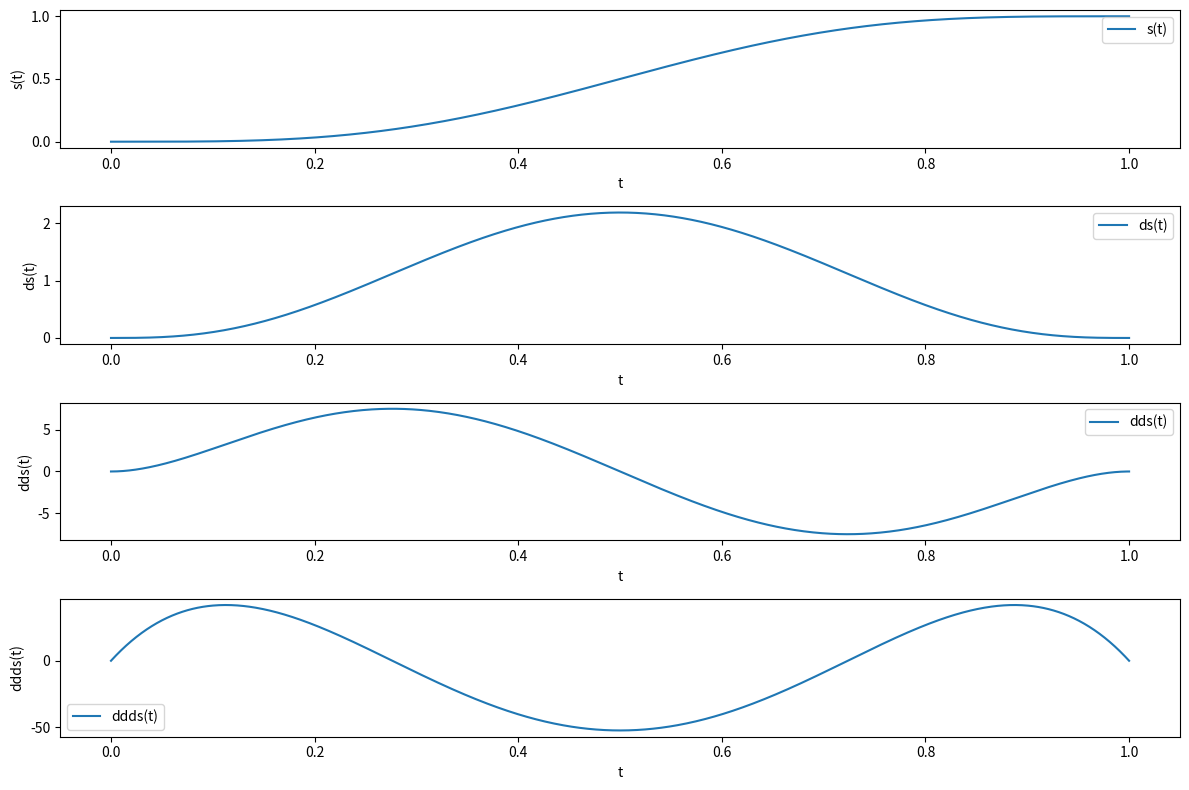

The script that saved this image:
#Реализовать интерполяцию траектории полиномом седьмого порядка (exercise 9.5, но порядок полинома выше), показать графики s(t), ds(t), dds(t), ddds(t)

import numpy as np
import matplotlib.pyplot as plt

T = 1

A = np.array([
    [0, 0, 0, 0, 0, 0, 0, 1],         
    [T**7, T**6, T**5, T**4, T**3, T**2, T, 1],
    [0, 0, 0, 0, 0, 0, 1, 0],        
    [7*T**6, 6*T**5, 5*T**4, 4*T**3, 3*T**2, 2*T, 1, 0],  
    [0, 0, 0, 0, 0, 2, 0, 0],         
    [42*T**5, 30*T**4, 20*T**3, 12*T**2, 6*T, 2, 0, 0],  
    [0, 0, 0, 0, 6, 0, 0, 0],        
    [210*T**4, 120*T**3, 60*T**2, 24*T, 6, 0, 0, 0]   
])

b = np.array([0, 1, 0, 0, 0, 0, 0, 0])

coefficients = np.linalg.solve(A, b)

def poly(t):
    return sum(coefficients[i] * t**(7-i) for i in range(8))

def dpoly(t):
    return sum((7-i) * coefficients[i] * t**(6-i) for i in range(7))

def ddpoly(t):
    return sum((7-i) * (6-i) * coefficients[i] * t**(5-i) for i in range(6))

def dddpoly(t):
    return sum((7-i) * (6-i) * (5-i) * coefficients[i] * t**(4-i) for i in range(5))

t_values = np.linspace(0, T, 1000)

s_values = np.array([poly(t) for t in t_values])
ds_values = np.array([dpoly(t) for t in t_values])
dds_values = np.array([ddpoly(t) for t in t_values])
ddds_values = np.array([dddpoly(t) for t in t_values])

plt.figure(figsize=(12, 8))

plt.subplot(4, 1, 1)
plt.plot(t_values, s_values, label='s(t)')
plt.xlabel('t')
plt.ylabel('s(t)')
plt.legend()

plt.subplot(4, 1, 2)
plt.plot(t_values, ds_values, label='ds(t)')
plt.xlabel('t')
plt.ylabel('ds(t)')
plt.legend()

plt.subplot(4, 1, 3)
plt.plot(t_values, dds_values, label='dds(t)')
plt.xlabel('t')
plt.ylabel('dds(t)')
plt.legend()

plt.subplot(4, 1, 4)
plt.plot(t_values, ddds_values, label='ddds(t)')
plt.xlabel('t')
plt.ylabel('ddds(t)')
plt.legend()

plt.tight_layout()
plt.show()
